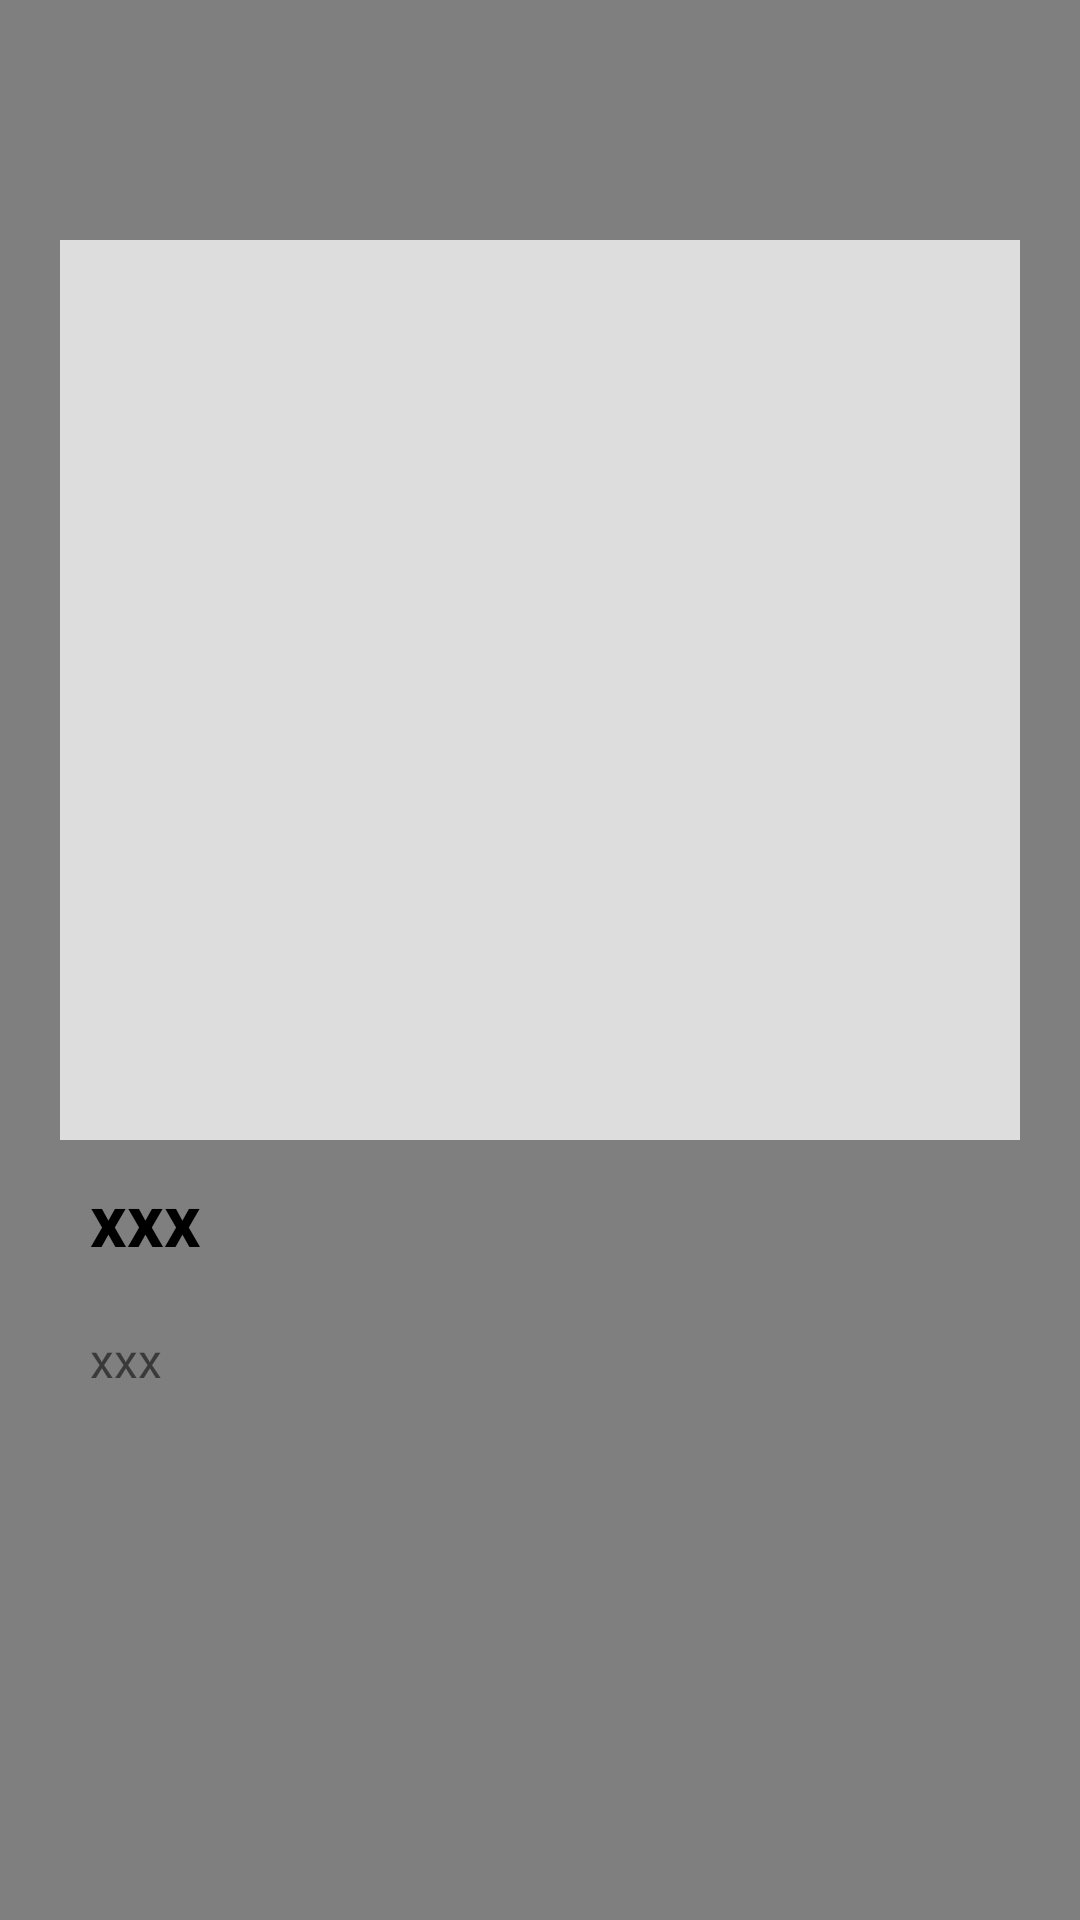

Write the Android layout XML for this screen, with the resource values it uses.
<!-- AndroidManifest.xml: application theme AppTheme -->
<!-- res/layout/fragment_news.xml -->
<?xml version="1.0" encoding="utf-8"?>

<RelativeLayout xmlns:android="http://schemas.android.com/apk/res/android"
    xmlns:tools="http://schemas.android.com/tools"
    android:layout_width="match_parent"
    android:layout_height="match_parent"
    tools:context=".fragment.DiscoveryFragment">

    <LinearLayout
        android:gravity="center"
        android:orientation="vertical"
        android:layout_width="match_parent"
        android:layout_height="match_parent">

        <in.srain.cube.views.ptr.PtrFrameLayout
            android:id="@+id/ptr_frame_news"
            android:layout_width="match_parent"
            android:layout_height="match_parent">
            <android.support.v7.widget.RecyclerView
                android:visibility="gone"
                android:layout_margin="6dp"
                android:id="@+id/recycler_view_news"
                android:layout_width="match_parent"
                android:layout_height="wrap_content">
            </android.support.v7.widget.RecyclerView>

        </in.srain.cube.views.ptr.PtrFrameLayout>



    </LinearLayout>

    <ImageView
        android:id="@+id/iv_news_timeout"
        android:visibility="gone"
        android:clickable="true"
        android:layout_margin="160dp"
        android:layout_centerInParent="true"
        android:src="@mipmap/refresh"
        android:foreground="@drawable/water_foreground_whte"
        android:layout_width="wrap_content"
        android:layout_height="wrap_content"/>

    <LinearLayout
        android:id="@+id/linear_news_skeleton"
        android:orientation="vertical"
        android:padding="20dp"
        android:visibility="visible"
        android:layout_marginTop="60dp"
        android:layout_width="match_parent"
        android:layout_height="wrap_content">

        <View
            android:background="@color/color_lighter_gray"
            android:layout_width="match_parent"
            android:layout_height="300dp"/>

        <TextView
            android:layout_margin="10dp"
            android:textSize="24sp"
            android:textStyle="bold"
            android:textColor="@color/color_black"
            android:text="xxx"
            android:layout_width="wrap_content"
            android:layout_height="wrap_content"/>

        <TextView
            android:layout_margin="10dp"
            android:textSize="16sp"
            android:text="xxx"
            android:layout_width="wrap_content"
            android:layout_height="wrap_content"/>

    </LinearLayout>


</RelativeLayout>
<!-- resources referenced by this layout -->
<resources>
  <color name="color_black">#000000</color>
  <color name="color_lighter_gray">#ddd</color>
  <!-- drawable water_foreground_whte (drawable-v21) -->
  <?xml version="1.0" encoding="utf-8"?>
  
  <ripple xmlns:android="http://schemas.android.com/apk/res/android"
      android:color="@color/color_white">
  
  </ripple>
  <!-- mipmap refresh: png bitmap (mipmap-xxhdpi, 5626 bytes) -->
  <style name="AppTheme" parent="Theme.AppCompat.Light">
          
      </style>
  <color name="color_white">#ffffff</color>
</resources>
